Run: headless pygame with SDL's dummy video driver; simulated clock (each Clock.tick advances the game by its frame time, no real sleeping); random seed 0; keys injected as events and as key.get_pressed() state; no mouse input.
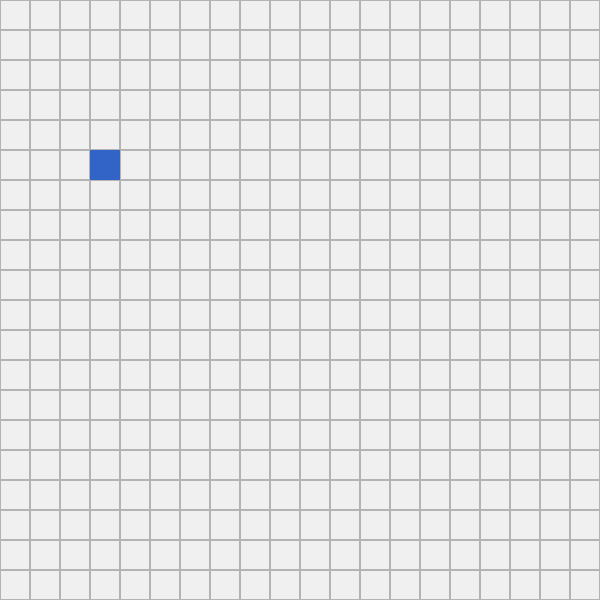
Frame 1 of 4 · flips 1–60 · no input
Frame 2 of 4 · flips 61–180 · tapped SPACE, RETURN · held RIGHT (→), D · screen unchanged from frame 1, image omitted
Frame 3 of 4 · flips 181–300 · held DOWN (↓), S · screen unchanged from frame 2, image omitted
Frame 4 of 4 · flips 301–420 · held LEFT (←), A, UP (↑), W · screen unchanged from frame 3, image omitted

The pygame program that drew these frames:

import pygame

# Initialize Pygame
pygame.init()

# Size of each grid cell in pixels
CELL_SIZE = 30

# Number of rows and columns in the grid
GRID_SIZE = 20

# Calculate the window size
WINDOW_SIZE = CELL_SIZE * GRID_SIZE

# Create the simulation window
screen = pygame.display.set_mode((WINDOW_SIZE, WINDOW_SIZE))
pygame.display.set_caption("Multi-Robot Coordination")

# Initial robot position in grid coordinates
robot_row = 5
robot_col = 3

running = True

while running:
    # Check for window and user events
    for event in pygame.event.get():
        if event.type == pygame.QUIT:
            running = False

    # Set the background color
    screen.fill((240, 240, 240))

    # Draw the grid
    for row in range(GRID_SIZE):
        for col in range(GRID_SIZE):
            x = col * CELL_SIZE
            y = row * CELL_SIZE

            pygame.draw.rect(
                screen,
                (180, 180, 180),
                (x, y, CELL_SIZE, CELL_SIZE),
                1
            )

    # Convert the robot's grid position to screen coordinates
    robot_x = robot_col * CELL_SIZE
    robot_y = robot_row * CELL_SIZE

    # Draw the robot
    pygame.draw.rect(
        screen,
        (50, 100, 200),
        (robot_x, robot_y, CELL_SIZE, CELL_SIZE)
    )

    # Update the display
    pygame.display.flip()

# Shut down Pygame
pygame.quit()
